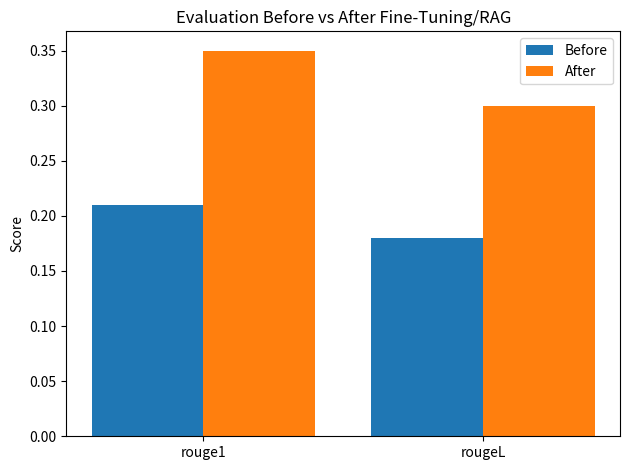

Reproduce this figure in Python. (Note: this script raises an exception after producing the figure.)

import matplotlib.pyplot as plt

# Dummy before and after scores
before = {"rouge1": 0.21, "rougeL": 0.18}
after = {"rouge1": 0.35, "rougeL": 0.30}

labels = list(before.keys())
before_scores = list(before.values())
after_scores = list(after.values())

x = range(len(labels))
plt.bar(x, before_scores, width=0.4, label='Before', align='center')
plt.bar([i + 0.4 for i in x], after_scores, width=0.4, label='After', align='center')

plt.xticks([i + 0.2 for i in x], labels)
plt.ylabel('Score')
plt.title('Evaluation Before vs After Fine-Tuning/RAG')
plt.legend()
plt.tight_layout()
plt.savefig("/mnt/data/llm_eval_comparison_chart.png")
plt.show()
